Photos from the image-classification dataset "data_освещённость" in the GitHub repository Vaibhavv526/Predicting-Illumination-from-Camera-Images. Its 3 classes are: bright, dark, normal.

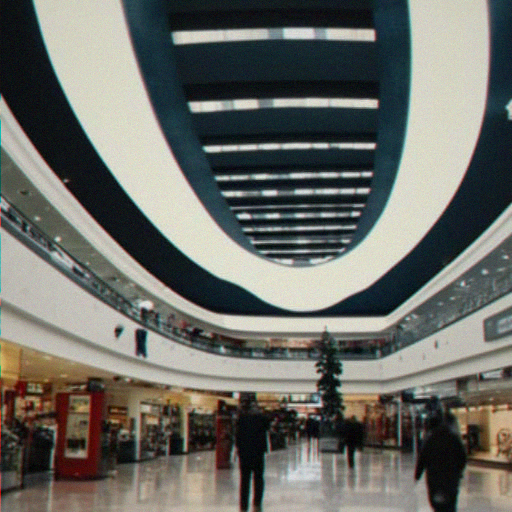
Label: normal

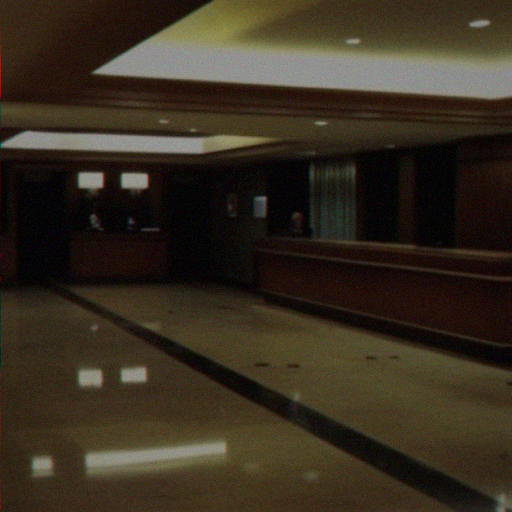
Label: dark

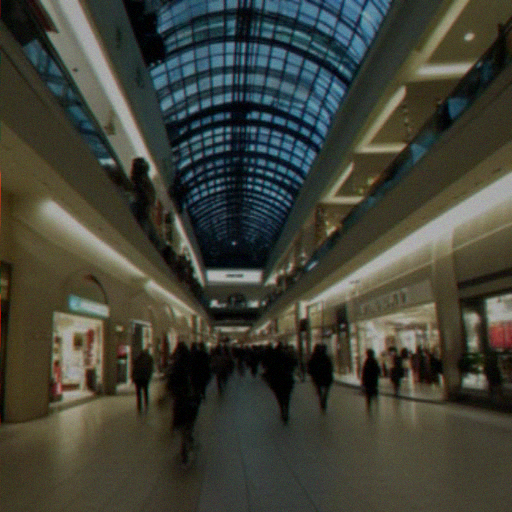
Label: dark

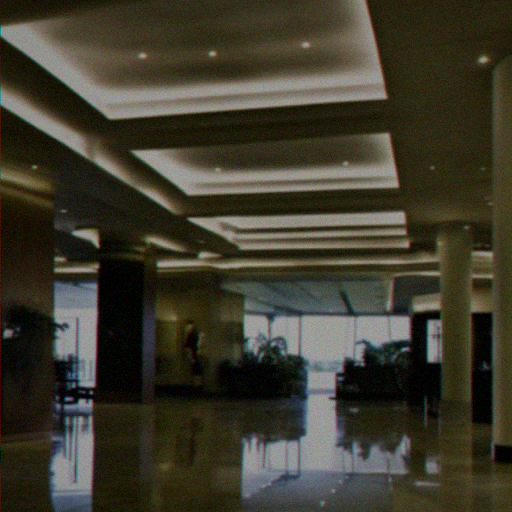
Label: bright

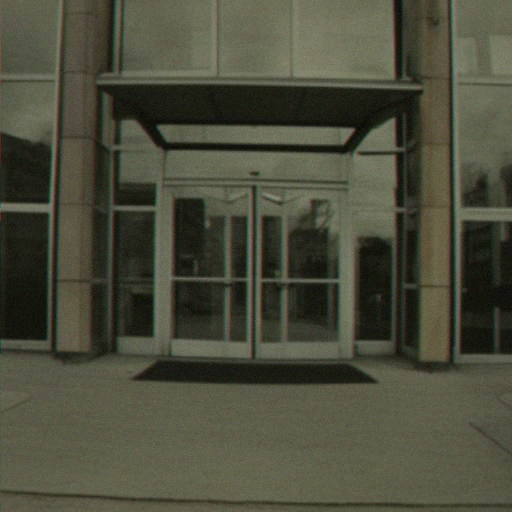
Label: bright

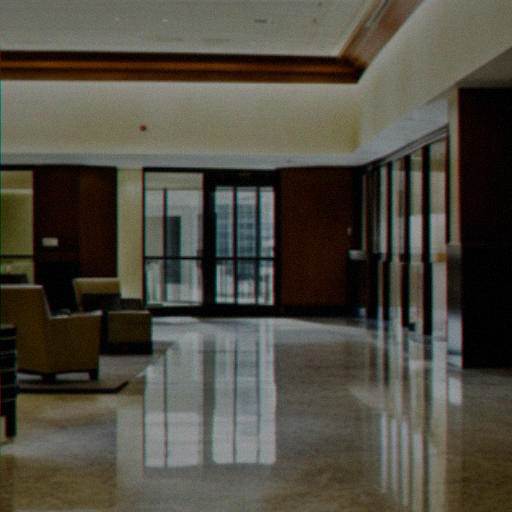
Label: normal
